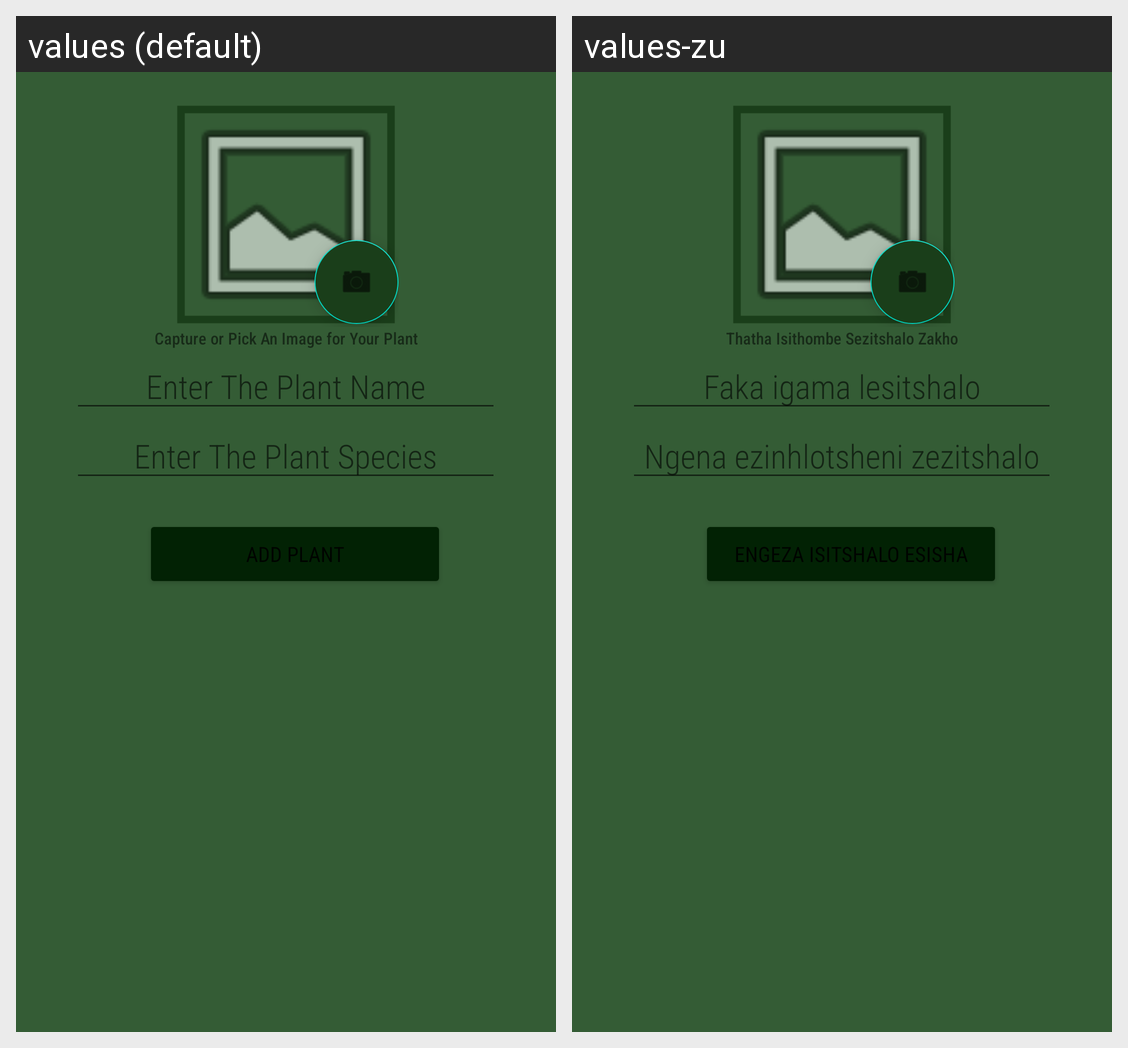

This grid shows one Android layout under two languages. Give, for every string resource on the screen, its name, the default text and each shown locale's text.
Android screen res/layout/fragment_new_plant.xml rendered under 2 locales, left to right: values (default), values-zu. Device: Nexus 5 (rendered at 1080×1920; each locale shown at half size, 540×960, under a caption strip naming it); theme Theme.EGarden.
Strings drawn on this screen, with the default value and each locale's value (text and hints the layout hard-codes, and strings that could not be matched under every locale, appear in the picture but are not listed):

take_pic
  values: Capture or Pick An Image for Your Plant
  values-zu: Thatha Isithombe Sezitshalo Zakho

enter_plant_name
  values: Enter The Plant Name
  values-zu: Faka igama lesitshalo

enter_plant_species
  values: Enter The Plant Species
  values-zu: Ngena ezinhlotsheni zezitshalo
